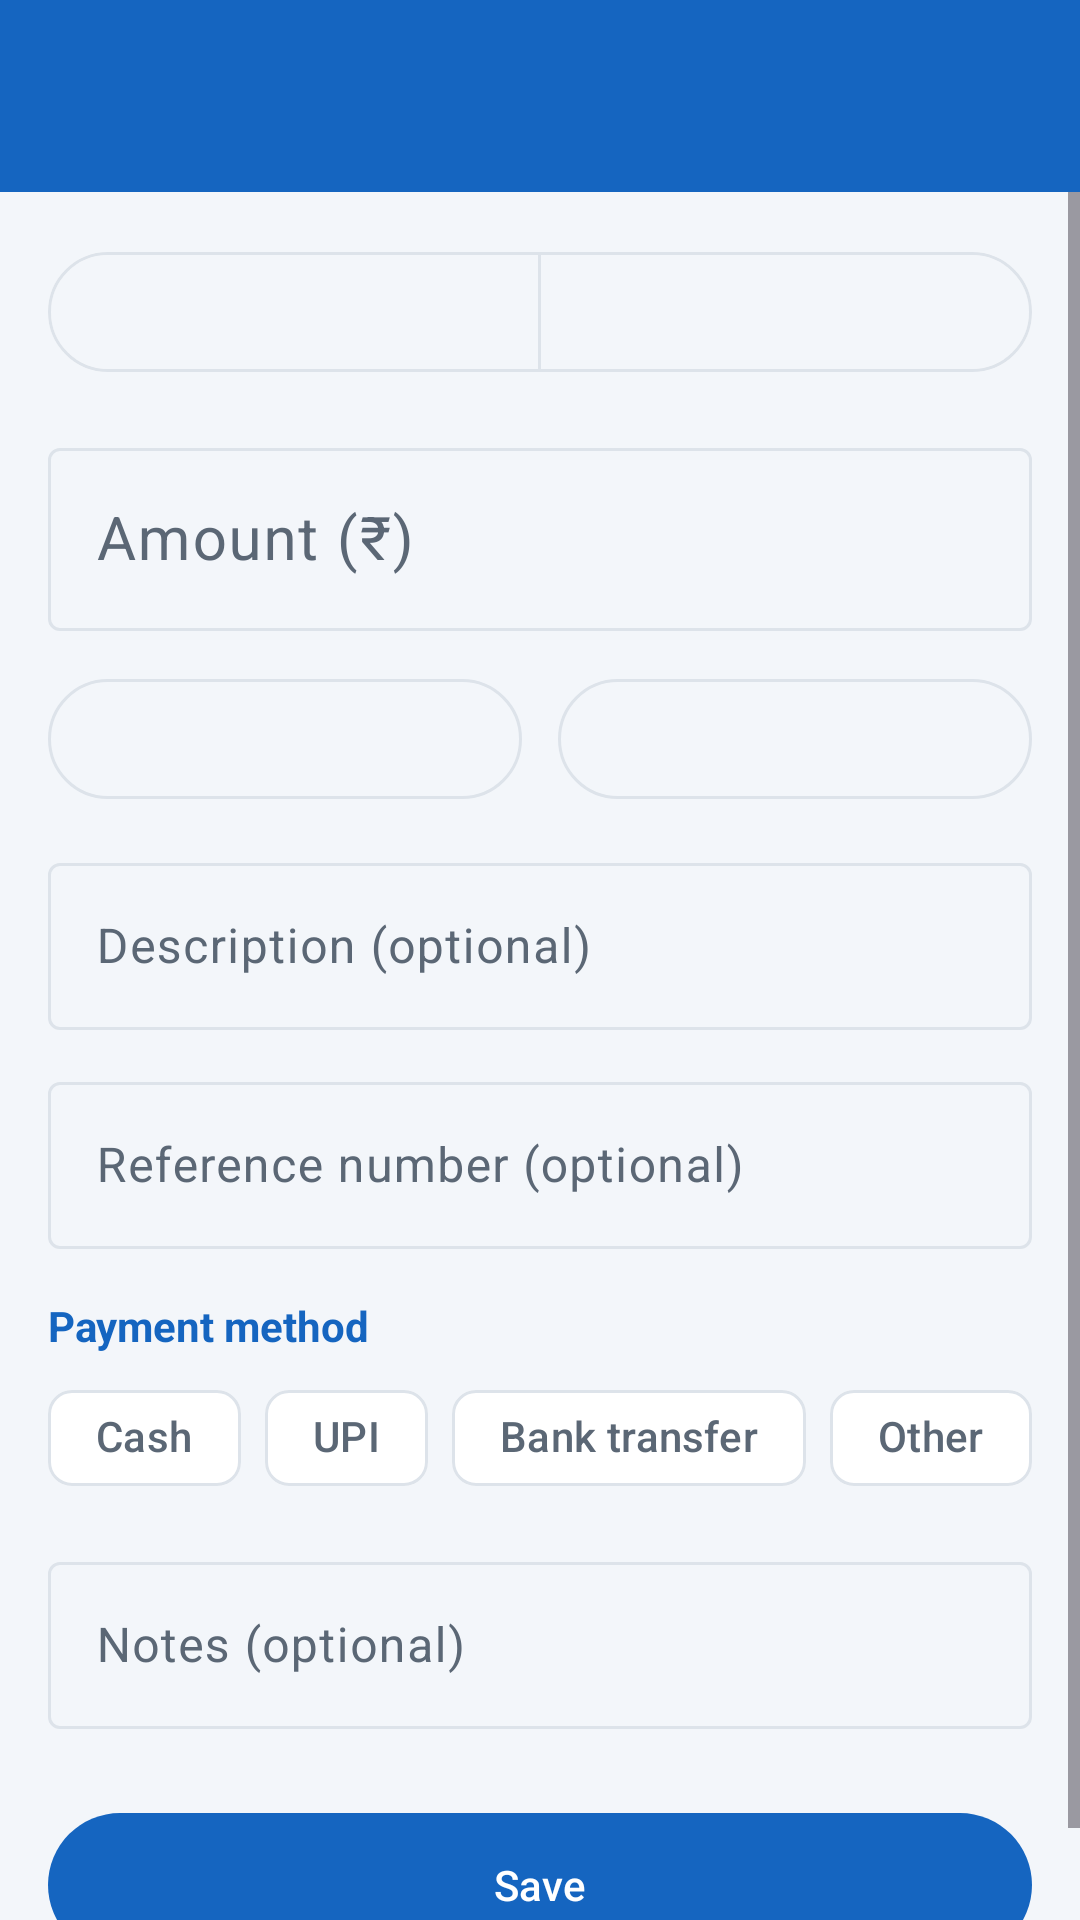

Reconstruct the res/layout file that produces this screen, plus the resources it refers to.
<!-- AndroidManifest.xml: application theme Theme.HisabBaki -->
<!-- res/layout/activity_transaction_edit.xml -->
<?xml version="1.0" encoding="utf-8"?>
<LinearLayout xmlns:android="http://schemas.android.com/apk/res/android"
    xmlns:app="http://schemas.android.com/apk/res-auto"
    android:layout_width="match_parent"
    android:layout_height="match_parent"
    android:background="@color/background"
    android:orientation="vertical">

    <com.google.android.material.appbar.MaterialToolbar
        android:id="@+id/toolbar"
        android:layout_width="match_parent"
        android:layout_height="?attr/actionBarSize"
        android:background="@color/header_bg"
        app:navigationIcon="@drawable/ic_back"
        app:navigationIconTint="@color/on_header"
        app:titleTextColor="@color/on_header" />

    <ScrollView
        android:layout_width="match_parent"
        android:layout_height="0dp"
        android:layout_weight="1"
        android:fillViewport="true">

        <LinearLayout
            android:layout_width="match_parent"
            android:layout_height="wrap_content"
            android:orientation="vertical"
            android:padding="16dp">

            <com.google.android.material.button.MaterialButtonToggleGroup
                android:id="@+id/toggleType"
                android:layout_width="match_parent"
                android:layout_height="wrap_content"
                app:selectionRequired="true"
                app:singleSelection="true">

                <com.google.android.material.button.MaterialButton
                    android:id="@+id/btnTxOut"
                    style="?attr/materialButtonOutlinedStyle"
                    android:layout_width="0dp"
                    android:layout_height="wrap_content"
                    android:layout_weight="1" />

                <com.google.android.material.button.MaterialButton
                    android:id="@+id/btnTxIn"
                    style="?attr/materialButtonOutlinedStyle"
                    android:layout_width="0dp"
                    android:layout_height="wrap_content"
                    android:layout_weight="1" />
            </com.google.android.material.button.MaterialButtonToggleGroup>

            <com.google.android.material.textfield.TextInputLayout
                android:id="@+id/tilAmount"
                style="@style/Widget.Material3.TextInputLayout.OutlinedBox"
                android:layout_width="match_parent"
                android:layout_height="wrap_content"
                android:layout_marginTop="16dp"
                android:hint="@string/hint_amount">

                <com.google.android.material.textfield.TextInputEditText
                    android:id="@+id/etAmount"
                    android:layout_width="match_parent"
                    android:layout_height="wrap_content"
                    android:inputType="numberDecimal"
                    android:maxLength="13"
                    android:maxLines="1"
                    android:textSize="20sp" />
            </com.google.android.material.textfield.TextInputLayout>

            <LinearLayout
                android:layout_width="match_parent"
                android:layout_height="wrap_content"
                android:layout_marginTop="12dp"
                android:orientation="horizontal">

                <com.google.android.material.button.MaterialButton
                    android:id="@+id/btnDate"
                    style="?attr/materialButtonOutlinedStyle"
                    android:layout_width="0dp"
                    android:layout_height="wrap_content"
                    android:layout_marginEnd="6dp"
                    android:layout_weight="1" />

                <com.google.android.material.button.MaterialButton
                    android:id="@+id/btnTime"
                    style="?attr/materialButtonOutlinedStyle"
                    android:layout_width="0dp"
                    android:layout_height="wrap_content"
                    android:layout_marginStart="6dp"
                    android:layout_weight="1" />
            </LinearLayout>

            <com.google.android.material.textfield.TextInputLayout
                style="@style/Widget.Material3.TextInputLayout.OutlinedBox"
                android:layout_width="match_parent"
                android:layout_height="wrap_content"
                android:layout_marginTop="12dp"
                android:hint="@string/hint_description">

                <com.google.android.material.textfield.TextInputEditText
                    android:id="@+id/etDescription"
                    android:layout_width="match_parent"
                    android:layout_height="wrap_content"
                    android:inputType="textCapSentences"
                    android:maxLength="200"
                    android:maxLines="2" />
            </com.google.android.material.textfield.TextInputLayout>

            <com.google.android.material.textfield.TextInputLayout
                style="@style/Widget.Material3.TextInputLayout.OutlinedBox"
                android:layout_width="match_parent"
                android:layout_height="wrap_content"
                android:layout_marginTop="12dp"
                android:hint="@string/hint_reference">

                <com.google.android.material.textfield.TextInputEditText
                    android:id="@+id/etReference"
                    android:layout_width="match_parent"
                    android:layout_height="wrap_content"
                    android:inputType="text"
                    android:maxLength="60"
                    android:maxLines="1" />
            </com.google.android.material.textfield.TextInputLayout>

            <TextView
                android:layout_width="wrap_content"
                android:layout_height="wrap_content"
                android:layout_marginTop="16dp"
                android:text="@string/payment_method"
                android:textColor="@color/primary"
                android:textStyle="bold" />

            <com.google.android.material.chip.ChipGroup
                android:id="@+id/chipGroupMethod"
                android:layout_width="match_parent"
                android:layout_height="wrap_content"
                android:layout_marginTop="4dp"
                app:selectionRequired="true"
                app:singleSelection="true">

                <com.google.android.material.chip.Chip
                    android:id="@+id/chipCash"
                    style="@style/Widget.Material3.Chip.Filter"
                    android:layout_width="wrap_content"
                    android:layout_height="wrap_content"
                    android:text="@string/pm_cash" />

                <com.google.android.material.chip.Chip
                    android:id="@+id/chipUpi"
                    style="@style/Widget.Material3.Chip.Filter"
                    android:layout_width="wrap_content"
                    android:layout_height="wrap_content"
                    android:text="@string/pm_upi" />

                <com.google.android.material.chip.Chip
                    android:id="@+id/chipBank"
                    style="@style/Widget.Material3.Chip.Filter"
                    android:layout_width="wrap_content"
                    android:layout_height="wrap_content"
                    android:text="@string/pm_bank" />

                <com.google.android.material.chip.Chip
                    android:id="@+id/chipOther"
                    style="@style/Widget.Material3.Chip.Filter"
                    android:layout_width="wrap_content"
                    android:layout_height="wrap_content"
                    android:text="@string/pm_other" />
            </com.google.android.material.chip.ChipGroup>

            <com.google.android.material.textfield.TextInputLayout
                style="@style/Widget.Material3.TextInputLayout.OutlinedBox"
                android:layout_width="match_parent"
                android:layout_height="wrap_content"
                android:layout_marginTop="12dp"
                android:hint="@string/hint_notes">

                <com.google.android.material.textfield.TextInputEditText
                    android:id="@+id/etTxNotes"
                    android:layout_width="match_parent"
                    android:layout_height="wrap_content"
                    android:inputType="textMultiLine|textCapSentences"
                    android:maxLength="500" />
            </com.google.android.material.textfield.TextInputLayout>

            <com.google.android.material.button.MaterialButton
                android:id="@+id/btnSave"
                android:layout_width="match_parent"
                android:layout_height="56dp"
                android:layout_marginTop="24dp"
                android:text="@string/save" />
        </LinearLayout>
    </ScrollView>
</LinearLayout>
<!-- resources referenced by this layout -->
<resources>
  <color name="background">#F3F6FA</color>
  <color name="header_bg">#1565C0</color>
  <color name="on_header">#FFFFFF</color>
  <color name="primary">#1565C0</color>
  <string name="hint_amount">Amount (₹)</string>
  <string name="hint_description">Description (optional)</string>
  <string name="hint_notes">Notes (optional)</string>
  <string name="hint_reference">Reference number (optional)</string>
  <string name="payment_method">Payment method</string>
  <string name="pm_bank">Bank transfer</string>
  <string name="pm_cash">Cash</string>
  <string name="pm_other">Other</string>
  <string name="pm_upi">UPI</string>
  <string name="save">Save</string>
  <style name="Theme.HisabBaki" parent="Theme.Material3.DayNight.NoActionBar">
          <item name="colorPrimary">@color/primary</item>
          <item name="colorOnPrimary">@color/on_primary</item>
          <item name="colorPrimaryContainer">@color/primary_container</item>
          <item name="colorOnPrimaryContainer">@color/on_primary_container</item>
          <item name="colorSecondary">@color/secondary</item>
          <item name="colorSecondaryContainer">@color/primary_container</item>
          <item name="colorOnSecondaryContainer">@color/on_primary_container</item>
          <item name="colorSurface">@color/card</item>
          <item name="colorOnSurface">@color/text_primary</item>
          <item name="colorSurfaceVariant">@color/background</item>
          <item name="colorOnSurfaceVariant">@color/text_secondary</item>
          <item name="colorSurfaceContainer">@color/card</item>
          <item name="colorSurfaceContainerLow">@color/card</item>
          <item name="colorSurfaceContainerHigh">@color/card</item>
          <item name="colorSurfaceContainerHighest">@color/card</item>
          <item name="colorOutline">@color/divider</item>
          <item name="android:colorBackground">@color/background</item>
          <item name="android:windowBackground">@color/background</item>
          <item name="android:statusBarColor">@color/header_bg</item>
          <item name="android:windowLightStatusBar">false</item>
      </style>
  <color name="on_primary">#FFFFFF</color>
  <color name="primary_container">#D6E4FF</color>
  <color name="on_primary_container">#001A41</color>
  <color name="secondary">#2E7D32</color>
  <color name="card">#FFFFFF</color>
  <color name="text_primary">#1B2430</color>
  <color name="text_secondary">#5B6775</color>
  <color name="divider">#DDE3EA</color>
</resources>
